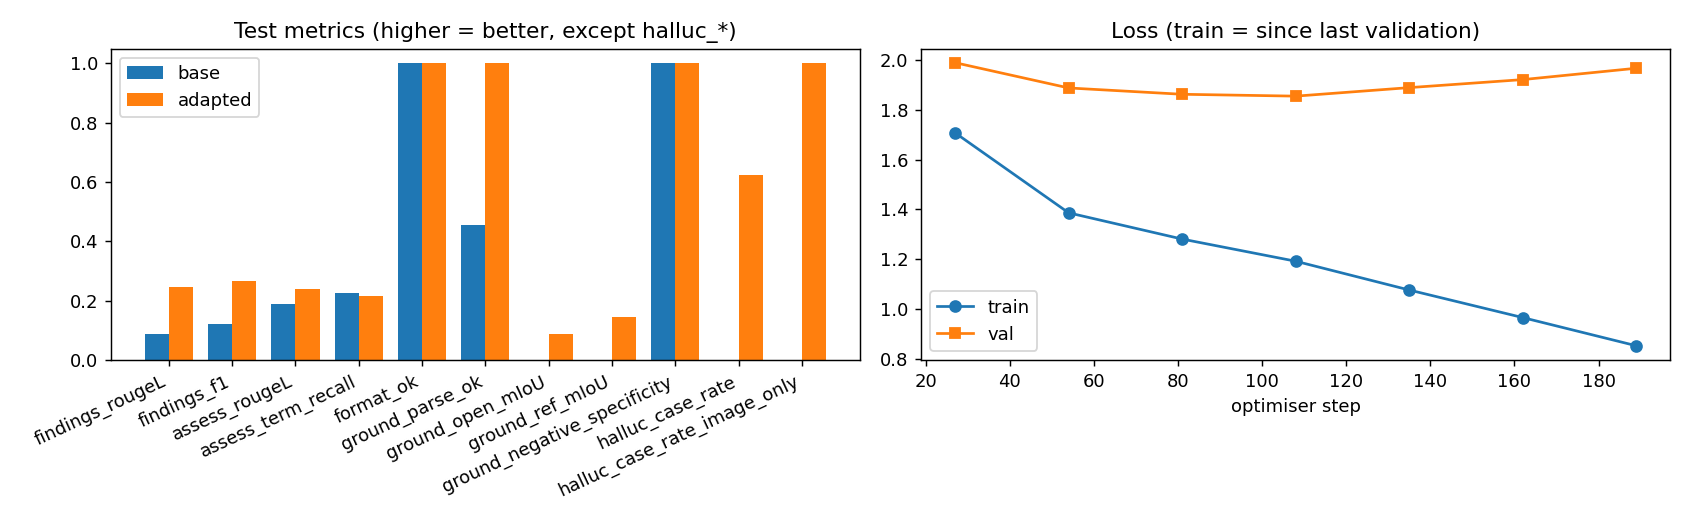

Data behind this chart, as committed beside it:
, base (no adapter), adapted (best), delta (adapted-base)
test_loss, 2.876, 2.034, -0.8421
test_perplexity, 17.74, 7.643, -10.1
n_generated, 16.0, 16.0, 0.0
findings_rougeL, 0.0889, 0.2447, 0.1558
findings_f1, 0.12, 0.2664, 0.1464
assess_rougeL, 0.1902, 0.24, 0.0498
assess_term_recall, 0.2267, 0.2148, -0.0119
format_ok, 1.0, 1.0, 0.0
words_findings, 86.75, 13.12, -73.62
words_assess, 124.9, 113.3, -11.56
halluc_case_rate, 0.0, 0.625, 0.625
halluc_per_case, 0.0, 1.062, 1.062
halluc_case_rate_image_only, 0.0, 1.0, 1.0
ground_parse_ok, 0.4545, 1.0, 0.5455
ground_open_mIoU, 0.0, 0.089, 0.089
ground_open_recall50, 0.0, 0.0, 0.0
ground_open_precision50, 0.0, 0.0, 0.0
ground_ref_mIoU, 0.0, 0.1435, 0.1435
ground_ref_recall50, 0.0, 0.1333, 0.1333
ground_ref_precision50, 0.0, 0.1333, 0.1333
ground_negative_specificity, 1.0, 1.0, 0.0
n_ground_eval, 22.0, 22.0, 0.0
